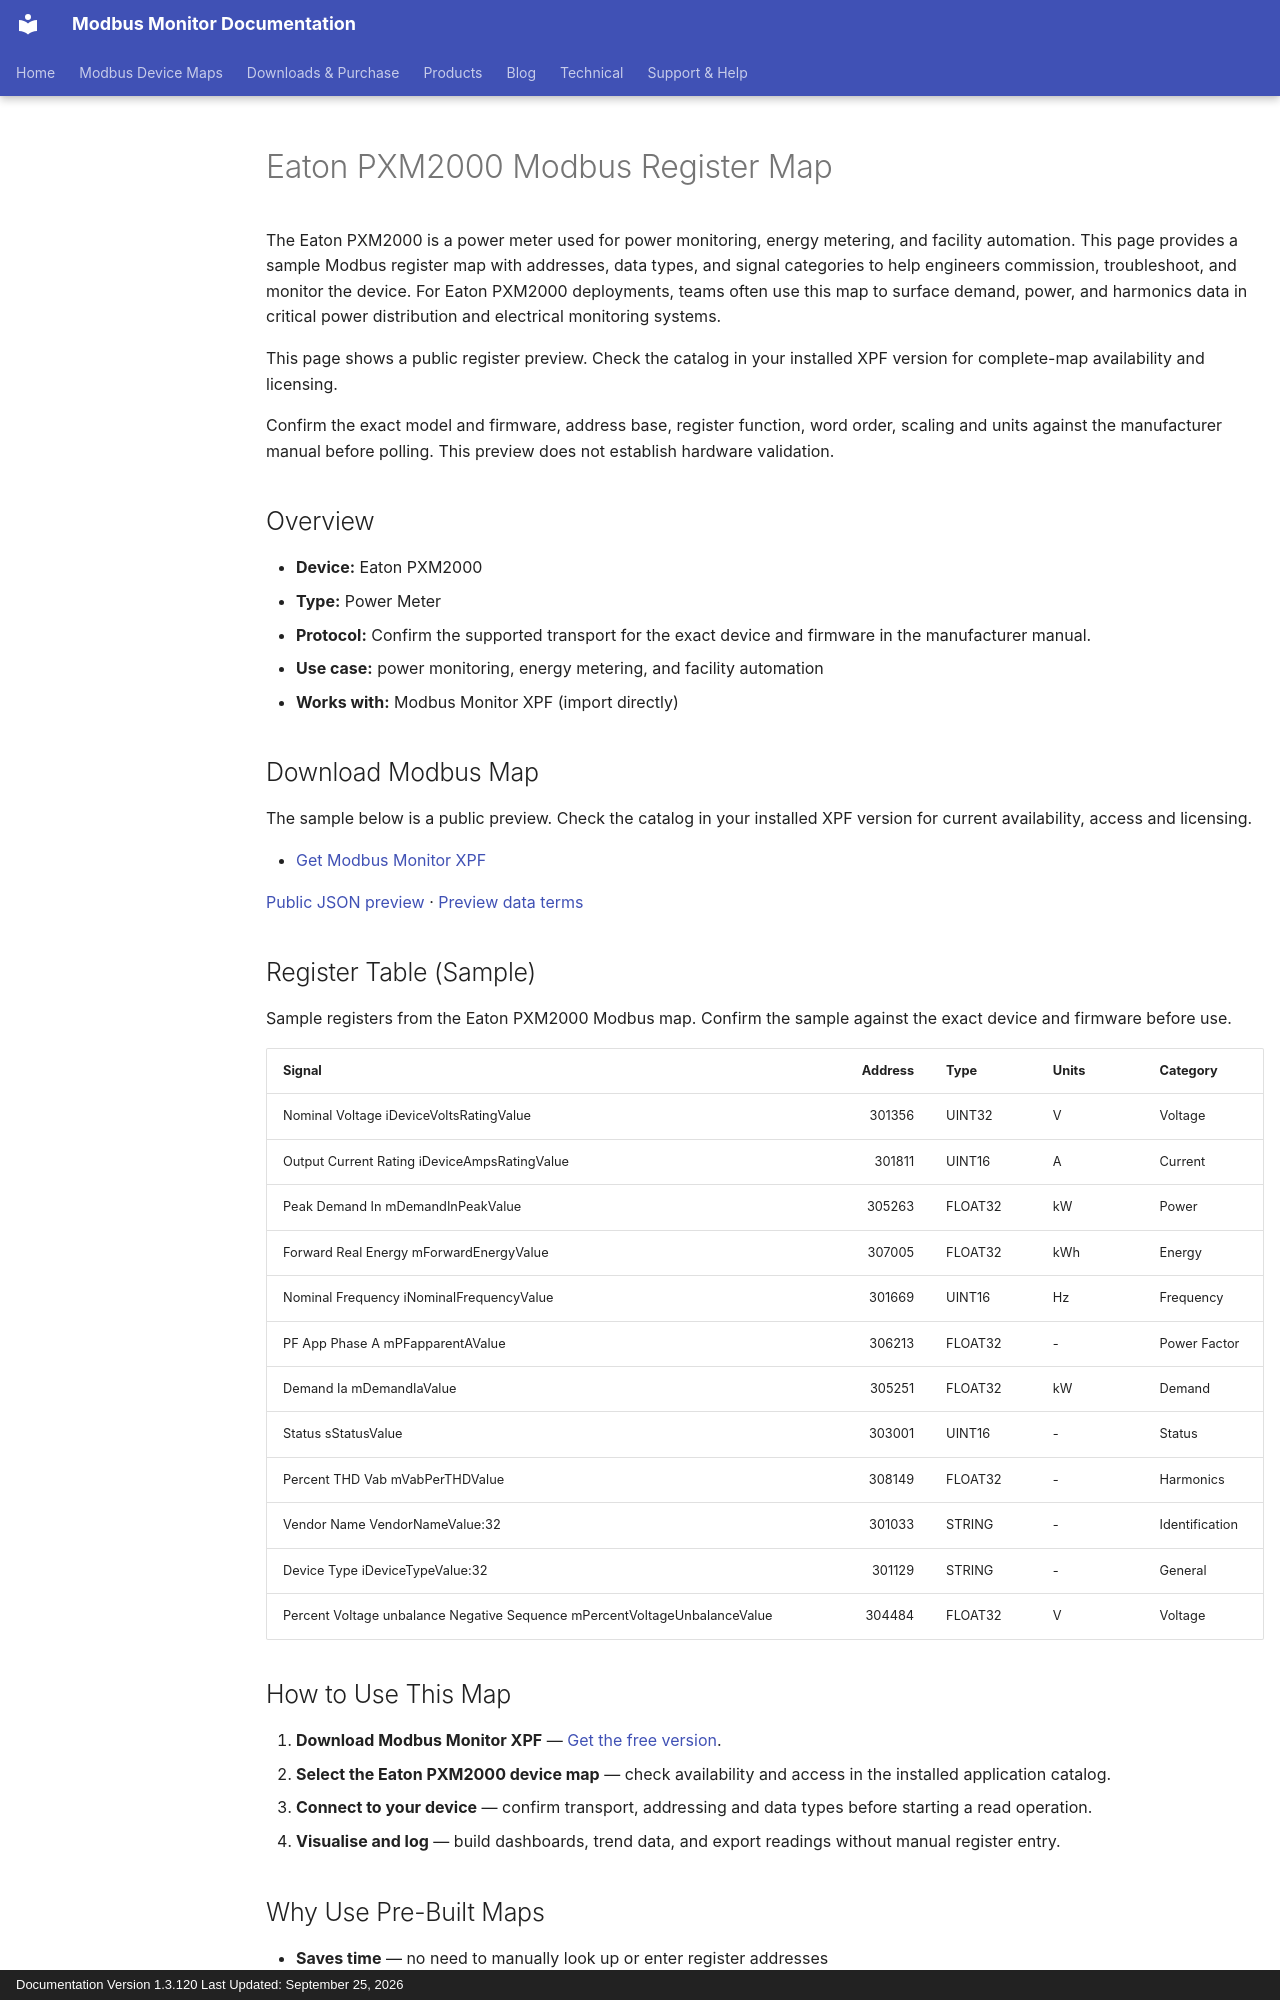

repository: Modbus-Monitor/modbus-monitor-docs · page: products/xpf/device-maps/eaton/pxm2000/index.html · generator: mkdocs · copyright: Documentation Version 1.3.120 Last Updated: September 25, 2026

---
title: Eaton PXM2000 Modbus Register Map
description: Eaton PXM2000 Modbus map and register map with sample Modbus registers, register addresses, and power meter overview for engineers. Includes sample addresses and data types for review before use with Modbus Monitor XPF.
---

# Eaton PXM2000 Modbus Register Map

The Eaton PXM2000 is a power meter used for power monitoring, energy metering, and facility automation. This page provides a sample Modbus register map with addresses, data types, and signal categories to help engineers commission, troubleshoot, and monitor the device. For Eaton PXM2000 deployments, teams often use this map to surface demand, power, and harmonics data in critical power distribution and electrical monitoring systems.

This page shows a public register preview. Check the catalog in your installed XPF version for complete-map availability and licensing.

Confirm the exact model and firmware, address base, register function, word order, scaling and units against the manufacturer manual before polling. This preview does not establish hardware validation.

## Overview

- **Device:** Eaton PXM2000
- **Type:** Power Meter
- **Protocol:** Confirm the supported transport for the exact device and firmware in the manufacturer manual.
- **Use case:** power monitoring, energy metering, and facility automation
- **Works with:** Modbus Monitor XPF (import directly)

## Download Modbus Map

The sample below is a public preview. Check the catalog in your installed XPF version for current availability, access and licensing.

- [Get Modbus Monitor XPF](https://www.modbusmonitor.com/download)

[Public JSON preview](https://modbus-monitor.github.io/modbus-device-maps/maps/eaton/pxm2000.json) · [Preview data terms](https://modbus-monitor.github.io/modbus-device-maps/data-license/)

## Register Table (Sample)

Sample registers from the Eaton PXM2000 Modbus map. Confirm the sample against the exact device and firmware before use.

| Signal | Address | Type | Units | Category |
|---|---:|---|---|---|
| Nominal Voltage iDeviceVoltsRatingValue | 301356 | UINT32 | V | Voltage |
| Output Current Rating iDeviceAmpsRatingValue | 301811 | UINT16 | A | Current |
| Peak Demand In mDemandInPeakValue | 305263 | FLOAT32 | kW | Power |
| Forward Real Energy mForwardEnergyValue | 307005 | FLOAT32 | kWh | Energy |
| Nominal Frequency iNominalFrequencyValue | 301669 | UINT16 | Hz | Frequency |
| PF App Phase A mPFapparentAValue | 306213 | FLOAT32 | - | Power Factor |
| Demand Ia mDemandIaValue | 305251 | FLOAT32 | kW | Demand |
| Status sStatusValue | 303001 | UINT16 | - | Status |
| Percent THD Vab mVabPerTHDValue | 308149 | FLOAT32 | - | Harmonics |
| Vendor Name VendorNameValue:32 | 301033 | STRING | - | Identification |
| Device Type iDeviceTypeValue:32 | 301129 | STRING | - | General |
| Percent Voltage unbalance Negative Sequence mPercentVoltageUnbalanceValue | 304484 | FLOAT32 | V | Voltage |

## How to Use This Map

1. **Download Modbus Monitor XPF** — [Get the free version](https://www.modbusmonitor.com/download).
2. **Select the Eaton PXM2000 device map** — check availability and access in the installed application catalog.
3. **Connect to your device** — confirm transport, addressing and data types before starting a read operation.
4. **Visualise and log** — build dashboards, trend data, and export readings without manual register entry.
